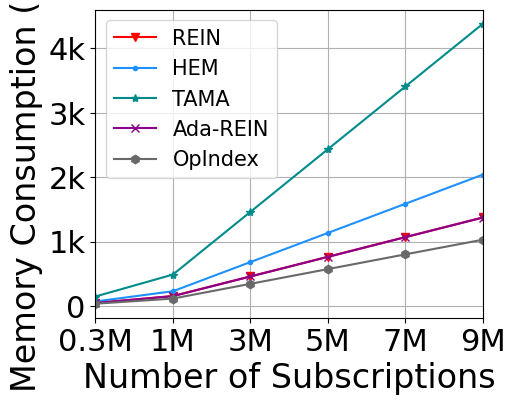

Write Python code to recreate this figure.
import matplotlib
import matplotlib.pyplot as plt
import numpy as np
from matplotlib import rc
from matplotlib.pyplot import MultipleLocator

rc('mathtext', default='regular')

plt.rcParams['axes.unicode_minus'] = False
plt.rcParams['font.family'] = ['Times New Roman']  #
Name = ["REIN", "HEM", "Simple", "TAMA", "Ada-REIN", "OpIndex"]
x = ["0.3M", "1M", "3M", "5M", "7M", "9M"]

REIN = [46, 153, 458, 763, 1069, 1374]
HEM5DD = [69, 227, 680, 1133, 1586, 2039]
HEM5_VAS = [69, 228, 681, 1134, 1587, 2040]
TAMA = [146, 487, 1461, 2435, 3409, 4384]
AdaREIN = [45, 152, 457, 762, 1068, 1373]
Simple = [36, 122, 366, 610, 854, 1098]
OpIndex = [34, 114, 343, 572, 801, 1029]

lsize = 24

fig = plt.figure(figsize=(5, 4))
ax = fig.add_subplot(111)
ax.set_xlabel('Number of Subscriptions', fontsize=lsize)
ax.set_ylabel('Memory Consumption (MB)', fontsize=lsize)
# plt.xticks(range(0,10))
ax.plot(x, REIN, marker='v', color='r', label=Name[0])
ax.plot(x, HEM5_VAS, marker='.', color='DODGERBLUE', label=Name[1])
# ax.plot(x, Simple, marker='D', color='deepskyblue', label=Name[2]) #
ax.plot(x, TAMA, marker='*', color='DarkCyan', label=Name[3])
ax.plot(x, AdaREIN, marker='x', color='DarkMagenta', label=Name[4])
ax.plot(x, OpIndex, marker='h', color='DimGray', label=Name[5])  #   slategray

ax.legend(fontsize=15, ncol=1)  #fontsize=10 loc=(1.36/5,0.05/5),
ax.grid()
ax.set_xlim(0, 5)
ax.set_xticks([0, 1, 2, 3, 4, 5])
ax.set_xticklabels(x)
# ax.set_yscale("log")
# ax.yaxis.set_ticks([0,100,1000,2000])
# ax.set_yticks([0,100,1000,2000])
ax.set_yticklabels(['0', '0', '1k', '2k', '3k', '4k'])
ax.set_zorder(0)
plt.tick_params(labelsize=22)
gcf = plt.gcf()
plt.show()
gcf.savefig('./exp15_memory.pdf', format='pdf', bbox_inches='tight')
